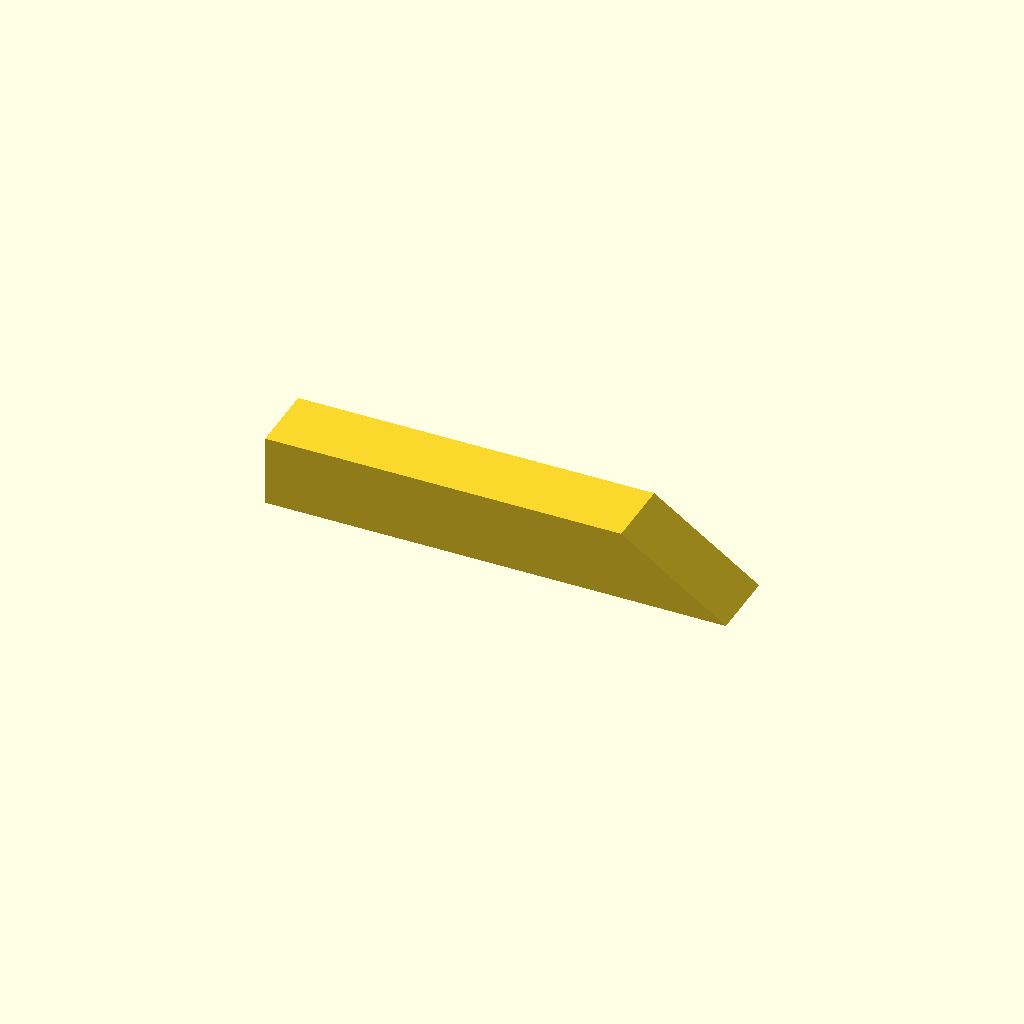
Cell 1: rendered with the file's own defaults.
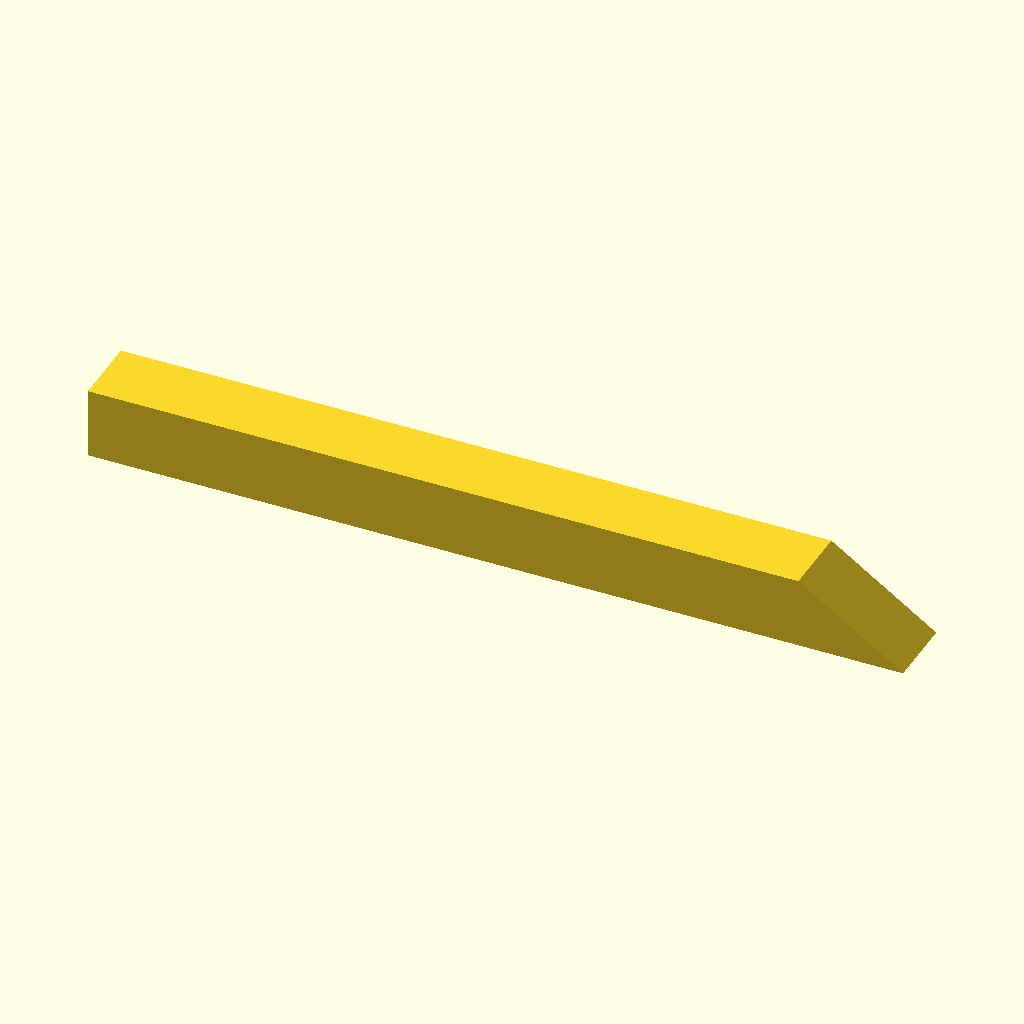
Cell 2 — L set to 200, the other parameters unchanged.
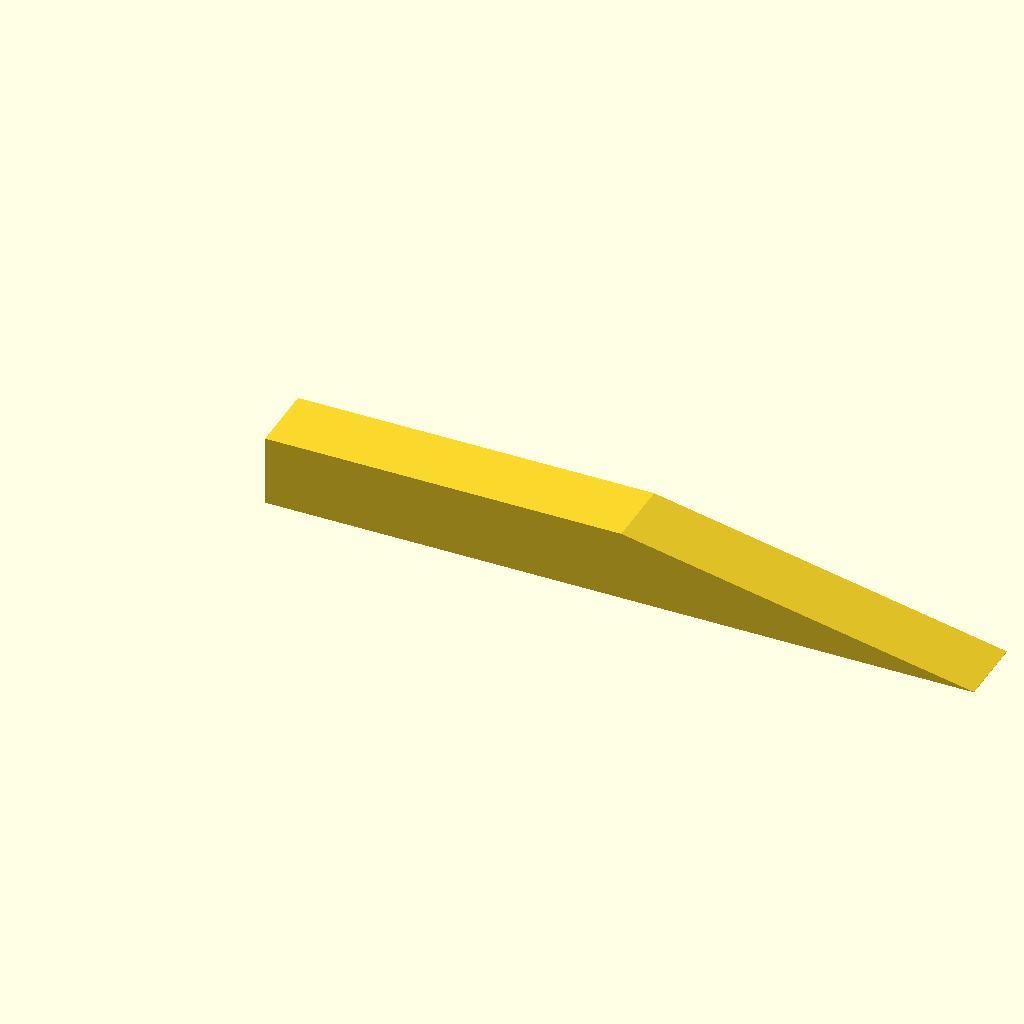
Cell 3: t = 100 (everything else at default).
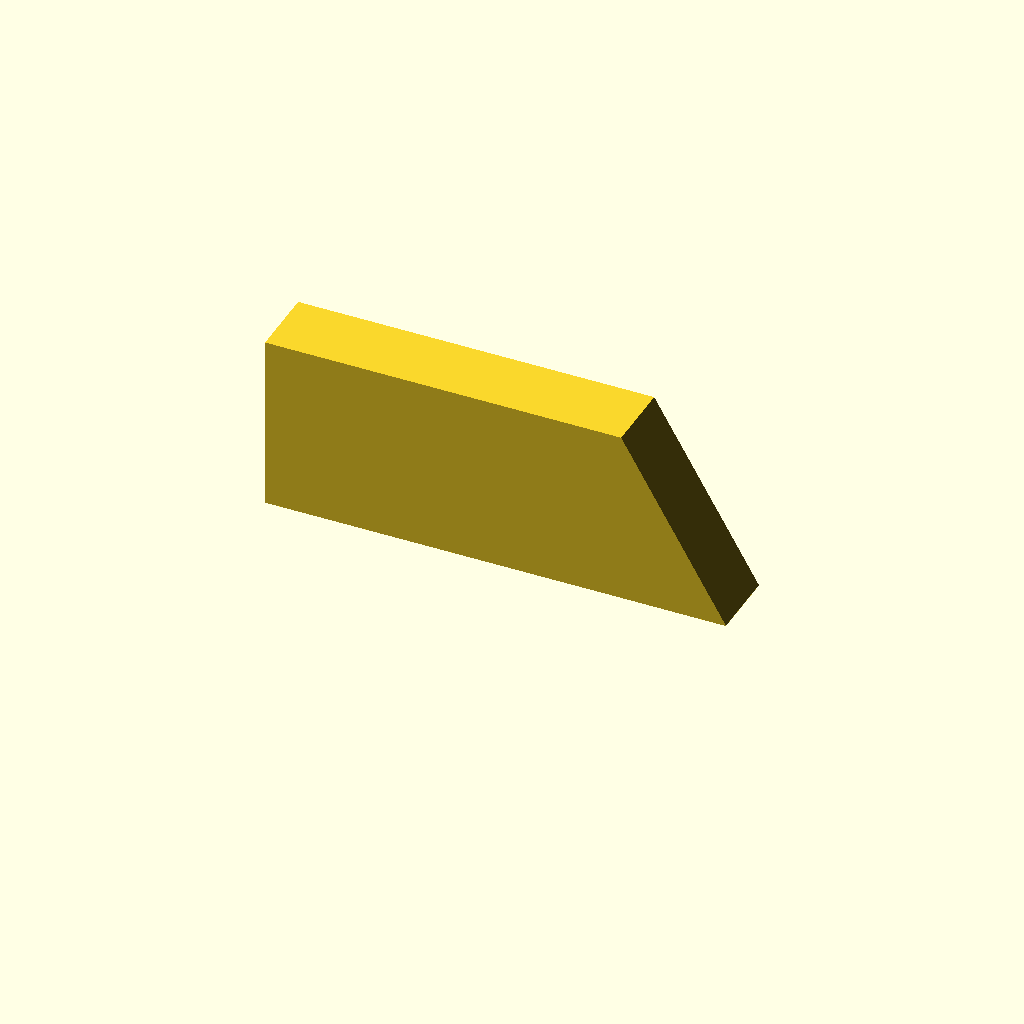
Cell 4 — w set to 50, the other parameters unchanged.
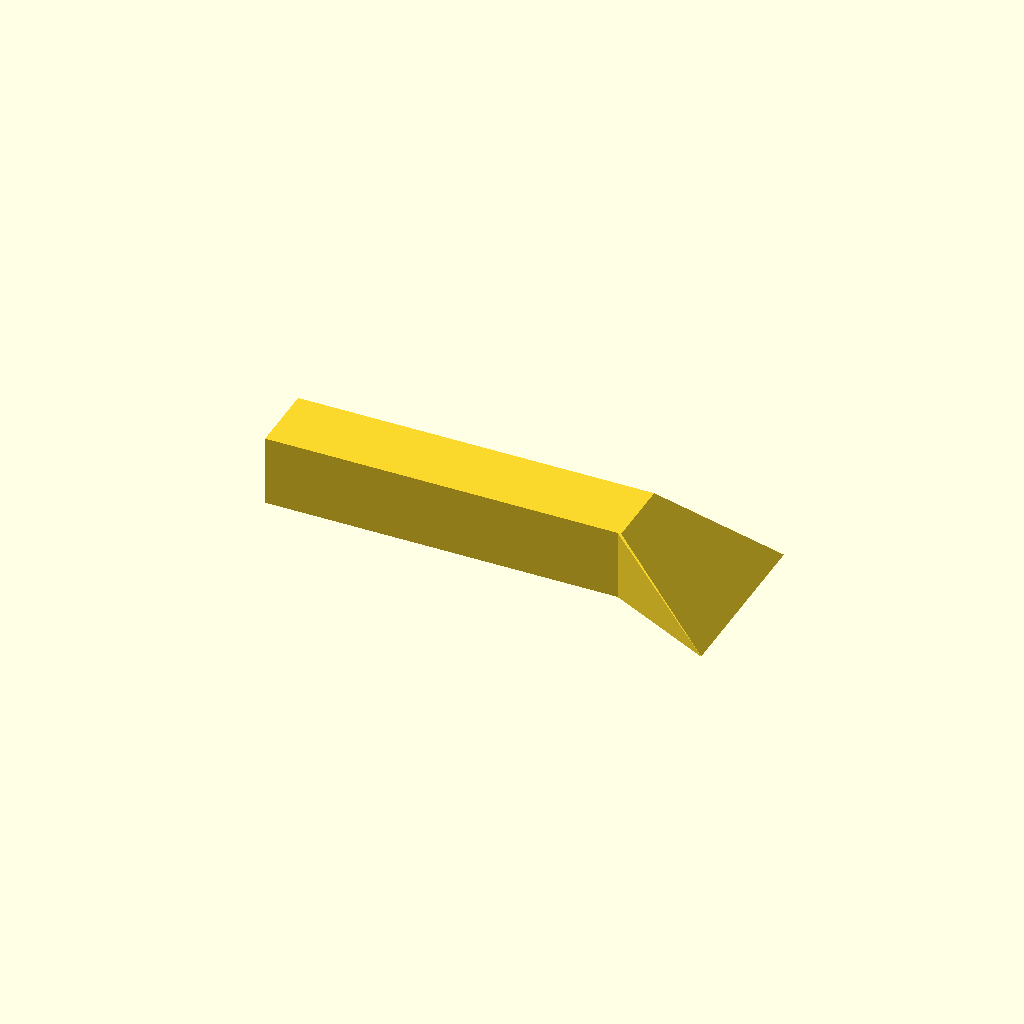
Cell 5: b = 50 (everything else at default).
All cells are drawn from one camera (rotation 55°, 0°, 25°, orthographic, colour scheme Cornfield), so only the parameter changes between them.
Source of the model, inputs/thingiverse/thing-242209/Open_source_simple_chisel/simple_chissel_2.scad:
//open source chissel

//Length of chissel handle
L=100; //[0:200]

// Length of tip
t= 30; //[0:100]

//Width of chissel handle
w=20; //[0:50]

//Height of chissel handle
h=20; //[0:20]

// Width of blade
b=20;// [0:50]

// Minimum printing step height
a=0.1; //

translate([0,0,w/2])

union(){
cube([L,h,w], center=true);
hull(){
translate([L/2,0,0])cube([1,h,w], center=true);
rotate([0,0,90])translate([0,-t-L/2,-w/2])cube([b,a,a], center=true);
}
}
Customizer parameters (derived from the source; name, type, default, range or options):
L: number, default 100, range 0 to 200
t: number, default 30, range 0 to 100
w: number, default 20, range 0 to 50
h: number, default 20, range 0 to 20
b: number, default 20, range 0 to 50
a: number, default 0.1
